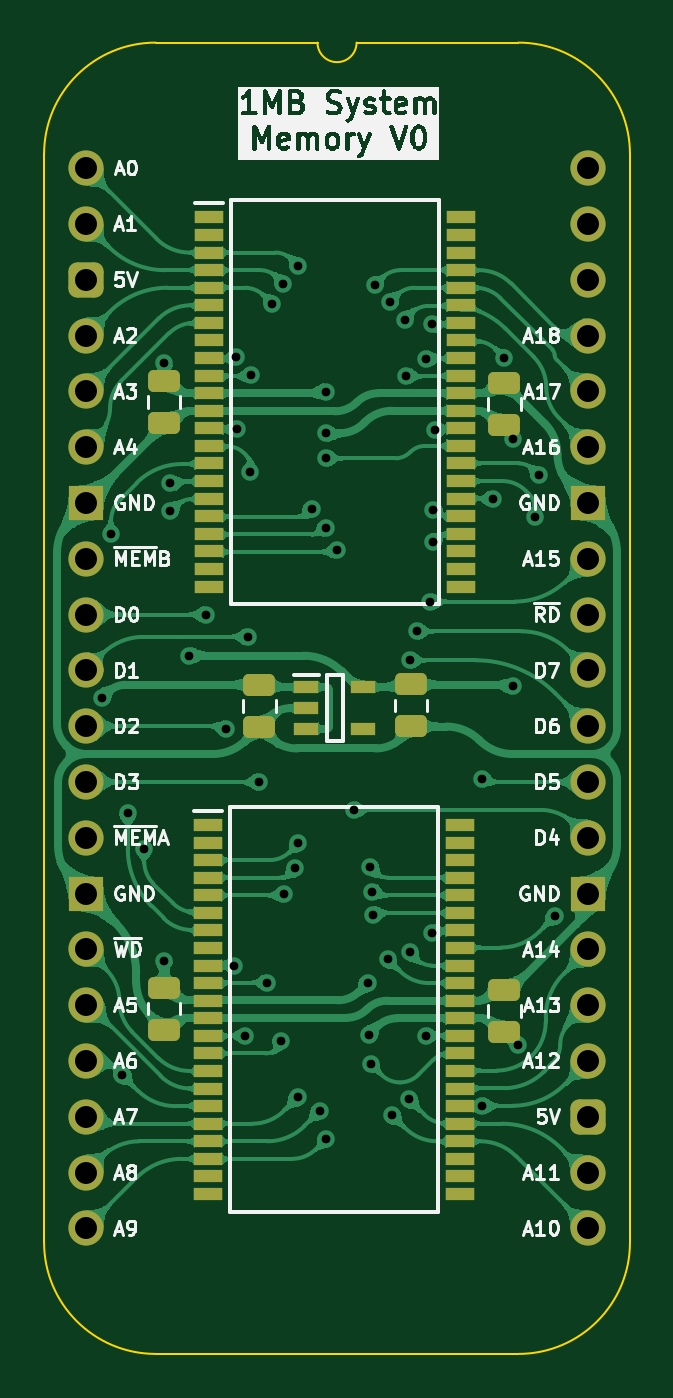
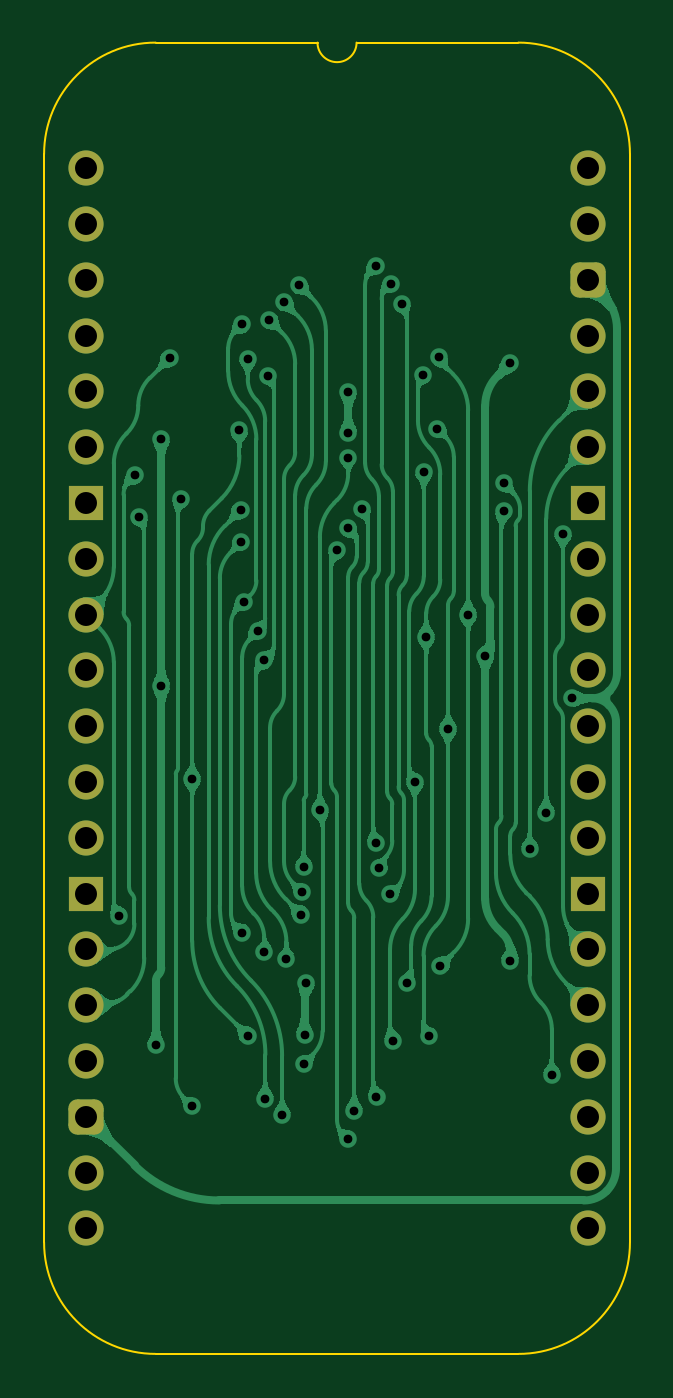
Circuit board: 11 layer files. Board 26.7 x 59.7 mm.
- bottom_copper: Memory 1MB-B_Cu.gbl (115021 bytes)
- bottom_mask: Memory 1MB-B_Mask.gbs (2042 bytes)
- paste: Memory 1MB-B_Paste.gbp (451 bytes)
- bottom_silk: Memory 1MB-B_Silkscreen.gbo (452 bytes)
- outline: Memory 1MB-Edge_Cuts.gm1 (1074 bytes)
- top_copper: Memory 1MB-F_Cu.gtl (248462 bytes)
- top_mask: Memory 1MB-F_Mask.gts (4946 bytes)
- paste: Memory 1MB-F_Paste.gtp (3900 bytes)
- top_silk: Memory 1MB-F_Silkscreen.gto (74427 bytes)
- drill: Memory 1MB-NPTH.drl (265 bytes)
- drill: Memory 1MB-PTH.drl (1804 bytes)

=== bottom_copper: Memory 1MB-B_Cu.gbl (115021 bytes, source omitted) ===
=== bottom_mask: Memory 1MB-B_Mask.gbs (2042 bytes, source withheld) ===
=== paste: Memory 1MB-B_Paste.gbp ===
%TF.GenerationSoftware,KiCad,Pcbnew,9.0.2*%
%TF.CreationDate,2025-06-16T10:53:43+02:00*%
%TF.ProjectId,Memory 1MB,4d656d6f-7279-4203-914d-422e6b696361,V0*%
%TF.SameCoordinates,Original*%
%TF.FileFunction,Paste,Bot*%
%TF.FilePolarity,Positive*%
%FSLAX46Y46*%
G04 Gerber Fmt 4.6, Leading zero omitted, Abs format (unit mm)*
G04 Created by KiCad (PCBNEW 9.0.2) date 2025-06-16 10:53:43*
%MOMM*%
%LPD*%
G01*
G04 APERTURE LIST*
G04 APERTURE END LIST*
M02*

=== bottom_silk: Memory 1MB-B_Silkscreen.gbo ===
%TF.GenerationSoftware,KiCad,Pcbnew,9.0.2*%
%TF.CreationDate,2025-06-16T10:53:43+02:00*%
%TF.ProjectId,Memory 1MB,4d656d6f-7279-4203-914d-422e6b696361,V0*%
%TF.SameCoordinates,Original*%
%TF.FileFunction,Legend,Bot*%
%TF.FilePolarity,Positive*%
%FSLAX46Y46*%
G04 Gerber Fmt 4.6, Leading zero omitted, Abs format (unit mm)*
G04 Created by KiCad (PCBNEW 9.0.2) date 2025-06-16 10:53:43*
%MOMM*%
%LPD*%
G01*
G04 APERTURE LIST*
G04 APERTURE END LIST*
M02*

=== outline: Memory 1MB-Edge_Cuts.gm1 ===
%TF.GenerationSoftware,KiCad,Pcbnew,9.0.2*%
%TF.CreationDate,2025-06-16T10:53:43+02:00*%
%TF.ProjectId,Memory 1MB,4d656d6f-7279-4203-914d-422e6b696361,V0*%
%TF.SameCoordinates,Original*%
%TF.FileFunction,Profile,NP*%
%FSLAX46Y46*%
G04 Gerber Fmt 4.6, Leading zero omitted, Abs format (unit mm)*
G04 Created by KiCad (PCBNEW 9.0.2) date 2025-06-16 10:53:43*
%MOMM*%
%LPD*%
G01*
G04 APERTURE LIST*
%TA.AperFunction,Profile*%
%ADD10C,0.100000*%
%TD*%
G04 APERTURE END LIST*
D10*
%TO.C,J3*%
X-1905000Y635000D02*
X-1905000Y-48895000D01*
X10541000Y5715000D02*
X3175000Y5715000D01*
X19685000Y5715000D02*
X12319000Y5715000D01*
X19685000Y-53975000D02*
X3175000Y-53975000D01*
X24765000Y-48895000D02*
X24765000Y635000D01*
X-1905000Y635000D02*
G75*
G02*
X3175000Y5715000I5080002J-2D01*
G01*
X3175000Y-53975000D02*
G75*
G02*
X-1905000Y-48895000I0J5080000D01*
G01*
X12319000Y5715000D02*
G75*
G02*
X10541000Y5715000I-889000J0D01*
G01*
X19685000Y5715000D02*
G75*
G02*
X24765000Y635000I0J-5080000D01*
G01*
X24765000Y-48895000D02*
G75*
G02*
X19685000Y-53975000I-5080000J0D01*
G01*
%TD*%
M02*

=== top_copper: Memory 1MB-F_Cu.gtl (248462 bytes, source omitted) ===
=== top_mask: Memory 1MB-F_Mask.gts ===
%TF.GenerationSoftware,KiCad,Pcbnew,9.0.2*%
%TF.CreationDate,2025-06-16T10:53:43+02:00*%
%TF.ProjectId,Memory 1MB,4d656d6f-7279-4203-914d-422e6b696361,V0*%
%TF.SameCoordinates,Original*%
%TF.FileFunction,Soldermask,Top*%
%TF.FilePolarity,Negative*%
%FSLAX46Y46*%
G04 Gerber Fmt 4.6, Leading zero omitted, Abs format (unit mm)*
G04 Created by KiCad (PCBNEW 9.0.2) date 2025-06-16 10:53:43*
%MOMM*%
%LPD*%
G01*
G04 APERTURE LIST*
G04 Aperture macros list*
%AMRoundRect*
0 Rectangle with rounded corners*
0 $1 Rounding radius*
0 $2 $3 $4 $5 $6 $7 $8 $9 X,Y pos of 4 corners*
0 Add a 4 corners polygon primitive as box body*
4,1,4,$2,$3,$4,$5,$6,$7,$8,$9,$2,$3,0*
0 Add four circle primitives for the rounded corners*
1,1,$1+$1,$2,$3*
1,1,$1+$1,$4,$5*
1,1,$1+$1,$6,$7*
1,1,$1+$1,$8,$9*
0 Add four rect primitives between the rounded corners*
20,1,$1+$1,$2,$3,$4,$5,0*
20,1,$1+$1,$4,$5,$6,$7,0*
20,1,$1+$1,$6,$7,$8,$9,0*
20,1,$1+$1,$8,$9,$2,$3,0*%
G04 Aperture macros list end*
%ADD10R,1.295000X0.600000*%
%ADD11O,1.600000X1.600000*%
%ADD12RoundRect,0.400000X-0.400000X-0.400000X0.400000X-0.400000X0.400000X0.400000X-0.400000X0.400000X0*%
%ADD13R,1.600000X1.600000*%
%ADD14RoundRect,0.250000X0.475000X-0.250000X0.475000X0.250000X-0.475000X0.250000X-0.475000X-0.250000X0*%
%ADD15R,1.150000X0.600000*%
%ADD16RoundRect,0.250000X-0.475000X0.250000X-0.475000X-0.250000X0.475000X-0.250000X0.475000X0.250000X0*%
G04 APERTURE END LIST*
D10*
%TO.C,IC4*%
X5600400Y-2242600D03*
X5600400Y-3042600D03*
X5600400Y-3842600D03*
X5600400Y-4642600D03*
X5600400Y-5442600D03*
X5600400Y-6242600D03*
X5600400Y-7042600D03*
X5600400Y-7842600D03*
X5600400Y-8642600D03*
X5600400Y-9442600D03*
X5600400Y-10242600D03*
X5600400Y-11042600D03*
X5600400Y-11842600D03*
X5600400Y-12642600D03*
X5600400Y-13442600D03*
X5600400Y-14242600D03*
X5600400Y-15042600D03*
X5600400Y-15842600D03*
X5600400Y-16642600D03*
X5600400Y-17442600D03*
X5600400Y-18242600D03*
X5600400Y-19042600D03*
X17056400Y-19042600D03*
X17056400Y-18242600D03*
X17056400Y-17442600D03*
X17056400Y-16642600D03*
X17056400Y-15842600D03*
X17056400Y-15042600D03*
X17056400Y-14242600D03*
X17056400Y-13442600D03*
X17056400Y-12642600D03*
X17056400Y-11842600D03*
X17056400Y-11042600D03*
X17056400Y-10242600D03*
X17056400Y-9442600D03*
X17056400Y-8642600D03*
X17056400Y-7842600D03*
X17056400Y-7042600D03*
X17056400Y-6242600D03*
X17056400Y-5442600D03*
X17056400Y-4642600D03*
X17056400Y-3842600D03*
X17056400Y-3042600D03*
X17056400Y-2242600D03*
%TD*%
D11*
%TO.C,J3*%
X0Y0D03*
X0Y-2540000D03*
D12*
X0Y-5080000D03*
D11*
X0Y-7620000D03*
X0Y-10160000D03*
X0Y-12700000D03*
D13*
X0Y-15240000D03*
D11*
X0Y-17780000D03*
X0Y-20320000D03*
X0Y-22860000D03*
X0Y-25400000D03*
X0Y-27940000D03*
X0Y-30480000D03*
D13*
X0Y-33020000D03*
D11*
X0Y-35560000D03*
X0Y-38100000D03*
X0Y-40640000D03*
X0Y-43180000D03*
X0Y-45720000D03*
X0Y-48260000D03*
X22860000Y-48260000D03*
X22860000Y-45720000D03*
D12*
X22860000Y-43180000D03*
D11*
X22860000Y-40640000D03*
X22860000Y-38100000D03*
X22860000Y-35560000D03*
D13*
X22860000Y-33020000D03*
D11*
X22860000Y-30480000D03*
X22860000Y-27940000D03*
X22860000Y-25400000D03*
X22860000Y-22860000D03*
X22860000Y-20320000D03*
X22860000Y-17780000D03*
D13*
X22860000Y-15240000D03*
D11*
X22860000Y-12700000D03*
X22860000Y-10160000D03*
X22860000Y-7620000D03*
X22860000Y-5080000D03*
X22860000Y-2540000D03*
X22860000Y0D03*
%TD*%
D14*
%TO.C,C3*%
X19050600Y-37408000D03*
X19050600Y-39308000D03*
%TD*%
D15*
%TO.C,IC36*%
X12633000Y-23611800D03*
X12633000Y-25511800D03*
X10033000Y-25511800D03*
X10033000Y-24561800D03*
X10033000Y-23611800D03*
%TD*%
D14*
%TO.C,C1*%
X19050600Y-9790600D03*
X19050600Y-11690600D03*
%TD*%
D16*
%TO.C,C20*%
X3556600Y-39213000D03*
X3556600Y-37313000D03*
%TD*%
%TO.C,C2*%
X3556600Y-11595600D03*
X3556600Y-9695600D03*
%TD*%
%TO.C,C41*%
X7899400Y-25426200D03*
X7899400Y-23526200D03*
%TD*%
%TO.C,C42*%
X14782800Y-25400800D03*
X14782800Y-23500800D03*
%TD*%
D10*
%TO.C,IC7*%
X17018600Y-29896000D03*
X17018600Y-30696000D03*
X17018600Y-31496000D03*
X17018600Y-32296000D03*
X17018600Y-33096000D03*
X17018600Y-33896000D03*
X17018600Y-34696000D03*
X17018600Y-35496000D03*
X17018600Y-36296000D03*
X17018600Y-37096000D03*
X17018600Y-37896000D03*
X17018600Y-38696000D03*
X17018600Y-39496000D03*
X17018600Y-40296000D03*
X17018600Y-41096000D03*
X17018600Y-41896000D03*
X17018600Y-42696000D03*
X17018600Y-43496000D03*
X17018600Y-44296000D03*
X17018600Y-45096000D03*
X17018600Y-45896000D03*
X17018600Y-46696000D03*
X5562600Y-46696000D03*
X5562600Y-45896000D03*
X5562600Y-45096000D03*
X5562600Y-44296000D03*
X5562600Y-43496000D03*
X5562600Y-42696000D03*
X5562600Y-41896000D03*
X5562600Y-41096000D03*
X5562600Y-40296000D03*
X5562600Y-39496000D03*
X5562600Y-38696000D03*
X5562600Y-37896000D03*
X5562600Y-37096000D03*
X5562600Y-36296000D03*
X5562600Y-35496000D03*
X5562600Y-34696000D03*
X5562600Y-33896000D03*
X5562600Y-33096000D03*
X5562600Y-32296000D03*
X5562600Y-31496000D03*
X5562600Y-30696000D03*
X5562600Y-29896000D03*
%TD*%
M02*

=== paste: Memory 1MB-F_Paste.gtp ===
%TF.GenerationSoftware,KiCad,Pcbnew,9.0.2*%
%TF.CreationDate,2025-06-16T10:53:43+02:00*%
%TF.ProjectId,Memory 1MB,4d656d6f-7279-4203-914d-422e6b696361,V0*%
%TF.SameCoordinates,Original*%
%TF.FileFunction,Paste,Top*%
%TF.FilePolarity,Positive*%
%FSLAX46Y46*%
G04 Gerber Fmt 4.6, Leading zero omitted, Abs format (unit mm)*
G04 Created by KiCad (PCBNEW 9.0.2) date 2025-06-16 10:53:43*
%MOMM*%
%LPD*%
G01*
G04 APERTURE LIST*
G04 Aperture macros list*
%AMRoundRect*
0 Rectangle with rounded corners*
0 $1 Rounding radius*
0 $2 $3 $4 $5 $6 $7 $8 $9 X,Y pos of 4 corners*
0 Add a 4 corners polygon primitive as box body*
4,1,4,$2,$3,$4,$5,$6,$7,$8,$9,$2,$3,0*
0 Add four circle primitives for the rounded corners*
1,1,$1+$1,$2,$3*
1,1,$1+$1,$4,$5*
1,1,$1+$1,$6,$7*
1,1,$1+$1,$8,$9*
0 Add four rect primitives between the rounded corners*
20,1,$1+$1,$2,$3,$4,$5,0*
20,1,$1+$1,$4,$5,$6,$7,0*
20,1,$1+$1,$6,$7,$8,$9,0*
20,1,$1+$1,$8,$9,$2,$3,0*%
G04 Aperture macros list end*
%ADD10R,1.295000X0.600000*%
%ADD11RoundRect,0.250000X0.475000X-0.250000X0.475000X0.250000X-0.475000X0.250000X-0.475000X-0.250000X0*%
%ADD12R,1.150000X0.600000*%
%ADD13RoundRect,0.250000X-0.475000X0.250000X-0.475000X-0.250000X0.475000X-0.250000X0.475000X0.250000X0*%
G04 APERTURE END LIST*
D10*
%TO.C,IC4*%
X5600400Y-2242600D03*
X5600400Y-3042600D03*
X5600400Y-3842600D03*
X5600400Y-4642600D03*
X5600400Y-5442600D03*
X5600400Y-6242600D03*
X5600400Y-7042600D03*
X5600400Y-7842600D03*
X5600400Y-8642600D03*
X5600400Y-9442600D03*
X5600400Y-10242600D03*
X5600400Y-11042600D03*
X5600400Y-11842600D03*
X5600400Y-12642600D03*
X5600400Y-13442600D03*
X5600400Y-14242600D03*
X5600400Y-15042600D03*
X5600400Y-15842600D03*
X5600400Y-16642600D03*
X5600400Y-17442600D03*
X5600400Y-18242600D03*
X5600400Y-19042600D03*
X17056400Y-19042600D03*
X17056400Y-18242600D03*
X17056400Y-17442600D03*
X17056400Y-16642600D03*
X17056400Y-15842600D03*
X17056400Y-15042600D03*
X17056400Y-14242600D03*
X17056400Y-13442600D03*
X17056400Y-12642600D03*
X17056400Y-11842600D03*
X17056400Y-11042600D03*
X17056400Y-10242600D03*
X17056400Y-9442600D03*
X17056400Y-8642600D03*
X17056400Y-7842600D03*
X17056400Y-7042600D03*
X17056400Y-6242600D03*
X17056400Y-5442600D03*
X17056400Y-4642600D03*
X17056400Y-3842600D03*
X17056400Y-3042600D03*
X17056400Y-2242600D03*
%TD*%
D11*
%TO.C,C3*%
X19050600Y-37408000D03*
X19050600Y-39308000D03*
%TD*%
D12*
%TO.C,IC36*%
X12633000Y-23611800D03*
X12633000Y-25511800D03*
X10033000Y-25511800D03*
X10033000Y-24561800D03*
X10033000Y-23611800D03*
%TD*%
D11*
%TO.C,C1*%
X19050600Y-9790600D03*
X19050600Y-11690600D03*
%TD*%
D13*
%TO.C,C20*%
X3556600Y-39213000D03*
X3556600Y-37313000D03*
%TD*%
%TO.C,C2*%
X3556600Y-11595600D03*
X3556600Y-9695600D03*
%TD*%
%TO.C,C41*%
X7899400Y-25426200D03*
X7899400Y-23526200D03*
%TD*%
%TO.C,C42*%
X14782800Y-25400800D03*
X14782800Y-23500800D03*
%TD*%
D10*
%TO.C,IC7*%
X17018600Y-29896000D03*
X17018600Y-30696000D03*
X17018600Y-31496000D03*
X17018600Y-32296000D03*
X17018600Y-33096000D03*
X17018600Y-33896000D03*
X17018600Y-34696000D03*
X17018600Y-35496000D03*
X17018600Y-36296000D03*
X17018600Y-37096000D03*
X17018600Y-37896000D03*
X17018600Y-38696000D03*
X17018600Y-39496000D03*
X17018600Y-40296000D03*
X17018600Y-41096000D03*
X17018600Y-41896000D03*
X17018600Y-42696000D03*
X17018600Y-43496000D03*
X17018600Y-44296000D03*
X17018600Y-45096000D03*
X17018600Y-45896000D03*
X17018600Y-46696000D03*
X5562600Y-46696000D03*
X5562600Y-45896000D03*
X5562600Y-45096000D03*
X5562600Y-44296000D03*
X5562600Y-43496000D03*
X5562600Y-42696000D03*
X5562600Y-41896000D03*
X5562600Y-41096000D03*
X5562600Y-40296000D03*
X5562600Y-39496000D03*
X5562600Y-38696000D03*
X5562600Y-37896000D03*
X5562600Y-37096000D03*
X5562600Y-36296000D03*
X5562600Y-35496000D03*
X5562600Y-34696000D03*
X5562600Y-33896000D03*
X5562600Y-33096000D03*
X5562600Y-32296000D03*
X5562600Y-31496000D03*
X5562600Y-30696000D03*
X5562600Y-29896000D03*
%TD*%
M02*

=== top_silk: Memory 1MB-F_Silkscreen.gto (74427 bytes, source omitted) ===
=== drill: Memory 1MB-NPTH.drl ===
M48
; DRILL file {KiCad 9.0.2} date 2025-06-16T10:53:45+0200
; FORMAT={-:-/ absolute / inch / decimal}
; #@! TF.CreationDate,2025-06-16T10:53:45+02:00
; #@! TF.GenerationSoftware,Kicad,Pcbnew,9.0.2
; #@! TF.FileFunction,NonPlated,1,2,NPTH
FMAT,2
INCH
%
G90
G05
M30

=== drill: Memory 1MB-PTH.drl ===
M48
; DRILL file {KiCad 9.0.2} date 2025-06-16T10:53:45+0200
; FORMAT={-:-/ absolute / inch / decimal}
; #@! TF.CreationDate,2025-06-16T10:53:45+02:00
; #@! TF.GenerationSoftware,Kicad,Pcbnew,9.0.2
; #@! TF.FileFunction,Plated,1,2,PTH
FMAT,2
INCH
; #@! TA.AperFunction,Plated,PTH,ViaDrill
T1C0.0157
; #@! TA.AperFunction,Plated,PTH,ComponentDrill
T2C0.0394
%
G90
G05
T1
X0.0295Y-0.95
X0.045Y-0.655
X0.065Y-1.625
X0.075Y-1.155
X0.1045Y-1.22
X0.14Y-0.35
X0.14Y-1.42
X0.1515Y-0.565
X0.1515Y-0.615
X0.1845Y-0.8737
X0.215Y-0.8
X0.2511Y-1.005
X0.265Y-1.43
X0.2681Y-0.3392
X0.27Y-0.4672
X0.285Y-1.5555
X0.29Y-0.84
X0.2945Y-0.545
X0.2955Y-0.3702
X0.3102Y-1.1
X0.325Y-1.46
X0.3334Y-0.2429
X0.3497Y-1.5638
X0.3535Y-0.2068
X0.355Y-1.301
X0.375Y-1.255
X0.3793Y-1.665
X0.38Y-0.175
X0.3805Y-1.21
X0.405Y-0.61
X0.4191Y-1.6891
X0.43Y-0.4003
X0.43Y-0.475
X0.43Y-0.52
X0.43Y-0.645
X0.43Y-1.74
X0.45Y-0.685
X0.48Y-1.15
X0.505Y-1.46
X0.5077Y-1.5527
X0.5097Y-1.2527
X0.51Y-1.605
X0.5133Y-1.2965
X0.5141Y-1.3378
X0.5181Y-0.2092
X0.5407Y-1.4169
X0.545Y-0.24
X0.5485Y-1.6965
X0.5712Y-0.272
X0.5739Y-0.3716
X0.5784Y-1.668
X0.58Y-0.8819
X0.5805Y-1.4055
X0.5925Y-0.83
X0.61Y-0.3413
X0.61Y-1.555
X0.6165Y-0.7767
X0.62Y-1.37
X0.62Y-0.28
X0.622Y-0.67
X0.6226Y-0.6124
X0.625Y-0.47
X0.7095Y-1.0948
X0.7102Y-1.6802
X0.73Y-0.592
X0.75Y-0.3402
X0.765Y-0.4855
X0.765Y-0.9284
X0.7745Y-1.5721
X0.805Y-0.625
X0.8124Y-0.5504
X0.8407Y-1.34
T2
X0.0Y0.0
X0.0Y-0.1
X0.0Y-0.2
X0.0Y-0.3
X0.0Y-0.4
X0.0Y-0.5
X0.0Y-0.6
X0.0Y-0.7
X0.0Y-0.8
X0.0Y-0.9
X0.0Y-1.0
X0.0Y-1.1
X0.0Y-1.2
X0.0Y-1.3
X0.0Y-1.4
X0.0Y-1.5
X0.0Y-1.6
X0.0Y-1.7
X0.0Y-1.8
X0.0Y-1.9
X0.9Y0.0
X0.9Y-0.1
X0.9Y-0.2
X0.9Y-0.3
X0.9Y-0.4
X0.9Y-0.5
X0.9Y-0.6
X0.9Y-0.7
X0.9Y-0.8
X0.9Y-0.9
X0.9Y-1.0
X0.9Y-1.1
X0.9Y-1.2
X0.9Y-1.3
X0.9Y-1.4
X0.9Y-1.5
X0.9Y-1.6
X0.9Y-1.7
X0.9Y-1.8
X0.9Y-1.9
M30
